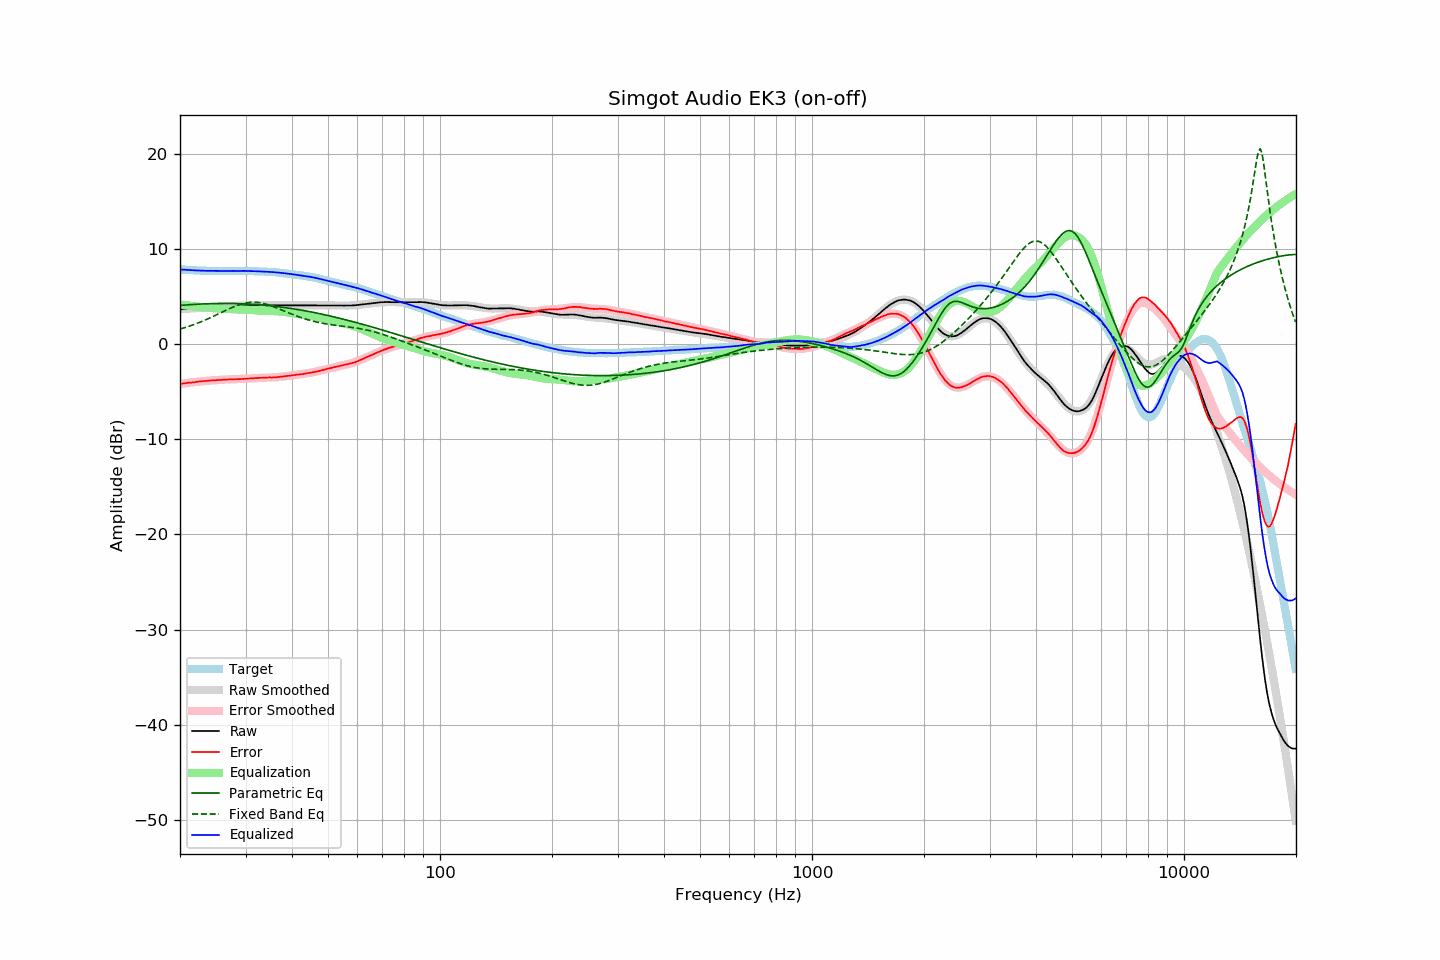

Data behind this chart, as committed beside it:
frequency, raw, error, smoothed, error_smoothed, equalization, parametric_eq, fixed_band_eq, equalized_raw, equalized_smoothed, target
20.00, 3.68, -4.18, 3.68, -4.18, 4.18, 4.08, 1.60, 7.86, 7.86, 7.86
20.20, 3.69, -4.16, 3.70, -4.15, 4.15, 4.09, 1.65, 7.85, 7.85, 7.85
20.40, 3.70, -4.14, 3.71, -4.13, 4.13, 4.10, 1.70, 7.83, 7.84, 7.84
20.61, 3.72, -4.11, 3.72, -4.11, 4.11, 4.12, 1.75, 7.83, 7.83, 7.83
20.81, 3.73, -4.08, 3.73, -4.09, 4.09, 4.13, 1.80, 7.82, 7.82, 7.81
21.02, 3.74, -4.06, 3.74, -4.06, 4.06, 4.14, 1.85, 7.81, 7.80, 7.80
21.23, 3.75, -4.04, 3.75, -4.04, 4.04, 4.16, 1.91, 7.80, 7.79, 7.79
21.44, 3.76, -4.04, 3.76, -4.02, 4.02, 4.17, 1.97, 7.78, 7.79, 7.80
21.66, 3.77, -4.01, 3.78, -4.00, 4.00, 4.18, 2.03, 7.77, 7.78, 7.78
21.87, 3.78, -4.00, 3.79, -3.98, 3.98, 4.19, 2.09, 7.76, 7.77, 7.78
22.09, 3.79, -3.97, 3.80, -3.96, 3.96, 4.20, 2.15, 7.76, 7.76, 7.76
22.31, 3.81, -3.94, 3.81, -3.94, 3.94, 4.21, 2.22, 7.76, 7.75, 7.75
22.54, 3.82, -3.92, 3.82, -3.92, 3.92, 4.22, 2.28, 7.75, 7.75, 7.74
22.76, 3.83, -3.91, 3.83, -3.91, 3.91, 4.23, 2.35, 7.74, 7.74, 7.74
22.99, 3.84, -3.89, 3.84, -3.89, 3.89, 4.23, 2.42, 7.73, 7.73, 7.73
23.22, 3.85, -3.87, 3.86, -3.87, 3.87, 4.24, 2.49, 7.73, 7.73, 7.72
23.45, 3.86, -3.87, 3.87, -3.86, 3.86, 4.25, 2.57, 7.72, 7.72, 7.73
23.69, 3.87, -3.85, 3.88, -3.84, 3.84, 4.26, 2.64, 7.71, 7.72, 7.72
23.92, 3.89, -3.82, 3.89, -3.83, 3.83, 4.26, 2.72, 7.72, 7.72, 7.71
24.16, 3.90, -3.82, 3.90, -3.81, 3.81, 4.27, 2.80, 7.72, 7.71, 7.72
24.40, 3.91, -3.81, 3.91, -3.80, 3.80, 4.27, 2.87, 7.71, 7.71, 7.72
24.65, 3.92, -3.79, 3.92, -3.79, 3.79, 4.28, 2.95, 7.71, 7.71, 7.71
24.89, 3.93, -3.78, 3.93, -3.78, 3.78, 4.28, 3.03, 7.71, 7.71, 7.71
25.14, 3.93, -3.77, 3.94, -3.77, 3.77, 4.28, 3.12, 7.70, 7.71, 7.70
25.39, 3.94, -3.76, 3.95, -3.76, 3.76, 4.28, 3.20, 7.70, 7.70, 7.70
25.65, 3.95, -3.75, 3.96, -3.75, 3.75, 4.29, 3.28, 7.70, 7.70, 7.70
25.91, 3.96, -3.74, 3.97, -3.74, 3.74, 4.29, 3.36, 7.70, 7.70, 7.70
26.16, 3.97, -3.74, 3.97, -3.73, 3.73, 4.29, 3.44, 7.70, 7.70, 7.71
26.43, 3.98, -3.72, 3.98, -3.72, 3.72, 4.29, 3.52, 7.70, 7.70, 7.70
26.69, 3.99, -3.71, 3.99, -3.71, 3.71, 4.29, 3.60, 7.71, 7.70, 7.70
26.96, 4.00, -3.70, 4.00, -3.70, 3.70, 4.29, 3.68, 7.71, 7.70, 7.70
27.23, 4.00, -3.70, 4.01, -3.70, 3.70, 4.29, 3.76, 7.70, 7.70, 7.70
27.50, 4.01, -3.69, 4.01, -3.69, 3.69, 4.28, 3.84, 7.71, 7.71, 7.70
27.77, 4.02, -3.69, 4.02, -3.69, 3.69, 4.28, 3.91, 7.71, 7.71, 7.71
28.05, 4.02, -3.68, 4.03, -3.68, 3.68, 4.28, 3.98, 7.70, 7.71, 7.70
28.33, 4.03, -3.68, 4.04, -3.67, 3.67, 4.27, 4.04, 7.71, 7.71, 7.71
28.62, 4.04, -3.67, 4.04, -3.67, 3.67, 4.27, 4.10, 7.71, 7.71, 7.71
28.90, 4.05, -3.67, 4.05, -3.66, 3.66, 4.26, 4.16, 7.71, 7.71, 7.72
29.19, 4.05, -3.67, 4.06, -3.65, 3.65, 4.26, 4.21, 7.71, 7.71, 7.72
29.48, 4.06, -3.65, 4.06, -3.65, 3.65, 4.25, 4.26, 7.71, 7.71, 7.71
29.78, 4.07, -3.64, 4.07, -3.64, 3.64, 4.24, 4.30, 7.71, 7.71, 7.71
30.08, 4.07, -3.64, 4.08, -3.63, 3.63, 4.24, 4.34, 7.70, 7.70, 7.71
30.38, 4.08, -3.61, 4.08, -3.62, 3.62, 4.23, 4.36, 7.70, 7.70, 7.69
30.68, 4.08, -3.61, 4.09, -3.61, 3.61, 4.22, 4.39, 7.69, 7.70, 7.69
30.99, 4.09, -3.60, 4.09, -3.60, 3.60, 4.21, 4.40, 7.69, 7.69, 7.69
31.30, 4.09, -3.60, 4.10, -3.59, 3.59, 4.20, 4.41, 7.68, 7.68, 7.69
31.61, 4.10, -3.58, 4.10, -3.57, 3.57, 4.19, 4.41, 7.68, 7.68, 7.68
31.93, 4.10, -3.56, 4.11, -3.57, 3.57, 4.18, 4.40, 7.67, 7.67, 7.66
32.24, 4.10, -3.57, 4.11, -3.55, 3.55, 4.16, 4.39, 7.66, 7.66, 7.67
32.57, 4.11, -3.54, 4.11, -3.55, 3.55, 4.15, 4.37, 7.66, 7.66, 7.65
32.89, 4.11, -3.54, 4.11, -3.54, 3.54, 4.14, 4.35, 7.65, 7.65, 7.65
33.22, 4.11, -3.53, 4.11, -3.53, 3.53, 4.12, 4.31, 7.65, 7.64, 7.64
33.55, 4.11, -3.53, 4.11, -3.53, 3.53, 4.11, 4.28, 7.64, 7.64, 7.64
33.89, 4.11, -3.52, 4.11, -3.52, 3.52, 4.09, 4.23, 7.63, 7.63, 7.63
34.23, 4.11, -3.50, 4.11, -3.51, 3.51, 4.08, 4.19, 7.63, 7.62, 7.61
34.57, 4.10, -3.51, 4.10, -3.51, 3.51, 4.06, 4.14, 7.61, 7.61, 7.61
34.92, 4.10, -3.49, 4.10, -3.50, 3.50, 4.04, 4.08, 7.60, 7.60, 7.59
35.27, 4.09, -3.52, 4.10, -3.49, 3.49, 4.03, 4.02, 7.59, 7.59, 7.61
35.62, 4.09, -3.49, 4.10, -3.49, 3.49, 4.01, 3.96, 7.58, 7.58, 7.58
35.97, 4.08, -3.50, 4.09, -3.48, 3.48, 3.99, 3.89, 7.56, 7.57, 7.58
... 635 more rows
